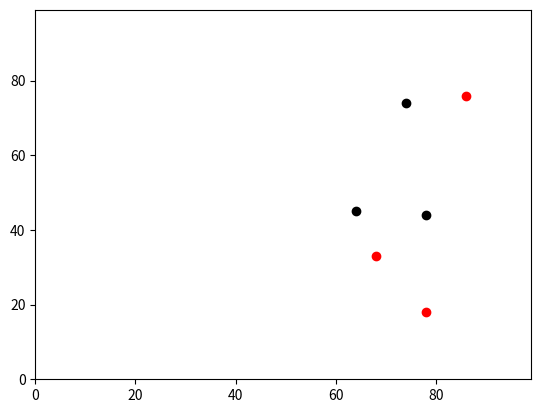

Python code for this plot:

import random
import matplotlib
"""
# Initialise x0 and y0
#x0=50
#y0=50
y0 = random.randint(0,99)
x0 = random.randint(0,99)

# Randomly move y0
random_number = random.random()
print (random_number)
if random_number < 0.5:
    y0 = y0 + 1
else:
    y0 = y0 - 1
print (y0)

# Randomly move x0
random_number=random.random()
print (random_number)
if random_number < 0.5:
    x0 = x0 + 1
else:
    x0 = x0 - 1
print (x0)

# Initialise x1 and y1
#x1=50
#y1=50
y1 = random.randint(0,99)
x1 = random.randint(0,99)

# Randomly move y0
random_number = random.random()
print (random_number)
if random_number < 0.5:
    y1 = y1 + 1
else:
    y1 = y1 - 1
print (y1)

# Randomly move x1
random_number=random.random()
print (random_number)
if random_number < 0.5:
    x1 = x1 + 1
else:
    x1 = x1 - 1
print (x1)

#assigning container for our agents

#assigning agents (coordinates)
#agents.append([y0,x0])
#agents.append([y1,x1])
#agents.append([random.randint(0,99),random.randint(0,99)])
#showing the agents in text. agents [0][1]-means agent number 1 part1
#print(agents)
#print(agents[0])
#print(agents[0][0])
#print(agents[0][1])
##print(agents[0][2])
#
#print(agents[1])
#print(agents[1][0])
#print(agents[1][1])
#print(agents[2])
#print(agents[2][0])
#print(agents[2][1])

#matplotlib.pyplot.ylim(0, 99)
#matplotlib.pyplot.xlim(0, 99)
#matplotlib.pyplot.scatter(agents[0][1],agents[0][0],color='red')
#matplotlib.pyplot.scatter(agents[1][1],agents[1][0])
#matplotlib.pyplot.scatter(agents[2][1],agents[2][0])
#matplotlib.pyplot.show()
"""
#generating multyple agents in a loop
agents = []
num_of_agents = 3
for i in range (num_of_agents):
    agents.append([random.randint(0,99),random.randint(0,99)])
print(agents)

matplotlib.pyplot.ylim(0, 99)
matplotlib.pyplot.xlim(0, 99)
for i in range (num_of_agents):
    matplotlib.pyplot.scatter(agents[i][1],agents[i][0],color='red')

"""
# move the agents once
for i in range (num_of_agents):
    #change the y value of the agent...
    random_number=random.random()
    if random_number < 0.5:
        agents[i][0] = agents[i][0] + 1
    else:
        agents[i][0] = agents[i][0] - 1
    # change the x value of the agent...
    random_number=random.random()
    if random_number < 0.5:
        agents[i][1] = agents[i][1] + 1
    else:
        agents[i][1] = agents[i][1] - 1    
"""

# move the agents multiple times
num_of_moves = 130

for t in range (num_of_moves):   
    for i in range (num_of_agents):
        #change the y value of the agent...
        random_number=random.random()
        if random_number < 0.5:
            agents[i][0] = agents[i][0] + 1
        else:
            agents[i][0] = agents[i][0] - 1
        # change the x value of the agent...
        random_number=random.random()
        if random_number < 0.5:
            agents[i][1] = agents[i][1] + 1
        else:
            agents[i][1] = agents[i][1] - 1

      
print(agents)


for i in range (num_of_agents):
    matplotlib.pyplot.scatter(agents[i][1],agents[i][0],color='black')
#matplotlib.pyplot.show(agents)

for i in range (num_of_agents):
    (agents [i] [1] +1,agents[i][0] +1)    

    
